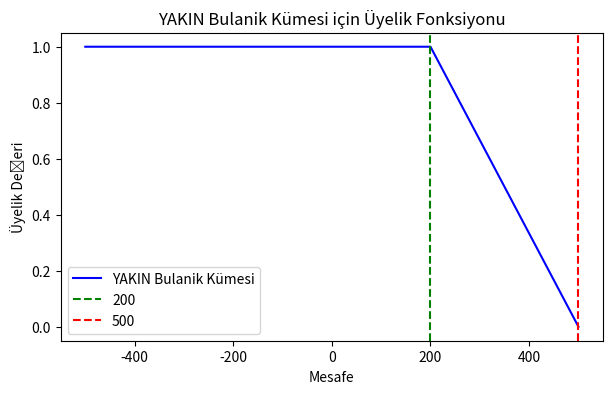

This chart was generated by the following Python code:
import numpy as np
import matplotlib.pyplot as plt

distance = np.arange(-500, 501, 1)


def yakin(mesafe):
    if mesafe < 200:
        return 1
    elif 200 <= mesafe <= 500:
        return (500 - mesafe) / 300
    else:
        return 0

membership_values = np.array([yakin(m) for m in distance])

# yValues = []
# for i, v in enumerate(distance):
#     yValues.append(yakin(v))


plt.figure(figsize=(7, 4))
plt.plot(distance, membership_values, color='blue', label='YAKIN Bulanik Kümesi')
plt.xlabel('Mesafe')
plt.ylabel('Üyelik Değeri')
plt.title('YAKIN Bulanik Kümesi için Üyelik Fonksiyonu')
plt.axvline(x=200, color='green', linestyle='--', label='200')
plt.axvline(x=500, color='red', linestyle='--', label='500')
plt.legend()
plt.show()
